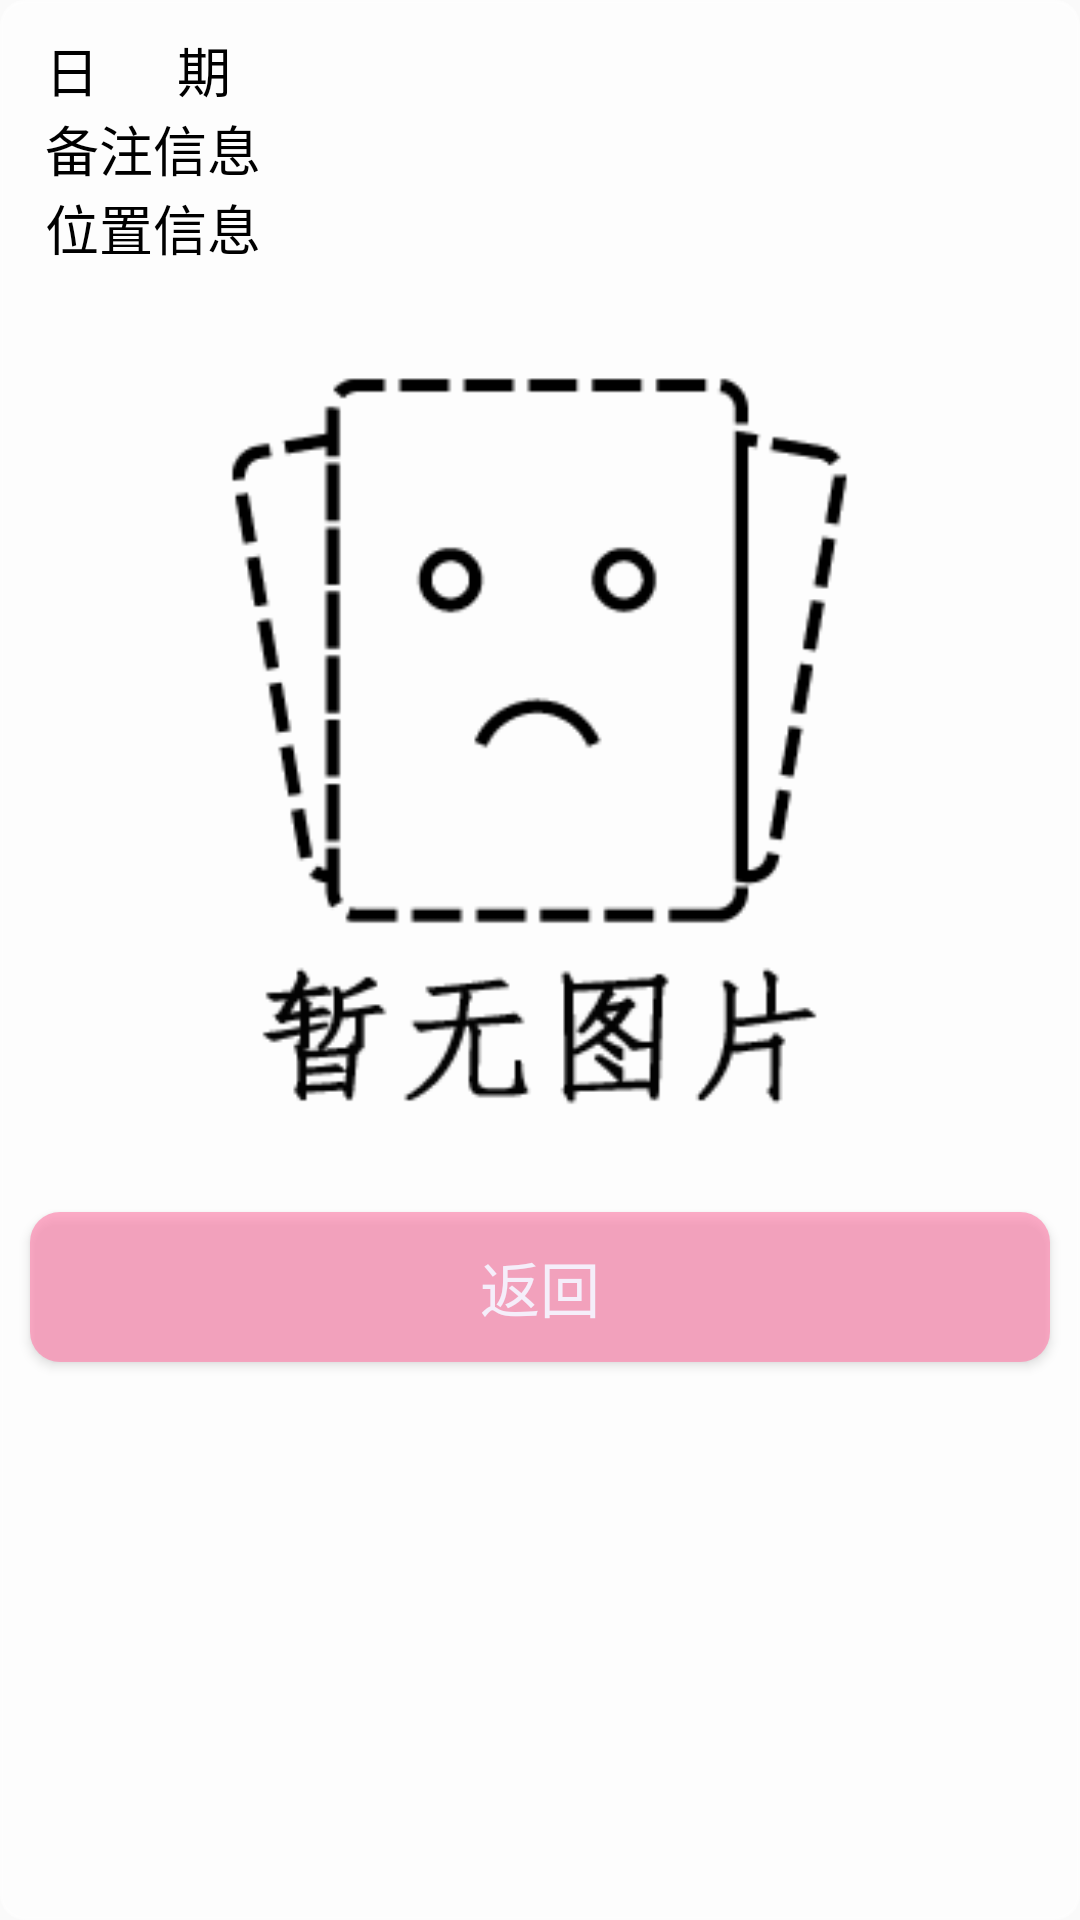

Layout XML and referenced resources for this Android screen:
<!-- AndroidManifest.xml: application theme AppTheme -->
<!-- res/layout/activity_result.xml -->
<?xml version="1.0" encoding="utf-8"?>
<LinearLayout xmlns:android="http://schemas.android.com/apk/res/android"
    android:id="@+id/main_tab_container"
    android:layout_width="350dp"
    android:layout_height="wrap_content"
    android:background="@drawable/bg_textframe"
    android:orientation="vertical">


    <TextView
        android:id="@+id/rdate"
        android:layout_width="wrap_content"
        android:layout_height="wrap_content"
        android:layout_marginTop="10dp"
        android:layout_marginLeft="15dp"
        android:textSize="18sp"
        android:textColor="@color/littleBlack"
        android:gravity="center_horizontal|center_vertical"
        android:text="日      期" />

    <TextView
        android:id="@+id/rps"
        android:layout_width="wrap_content"
        android:layout_height="wrap_content"
        android:layout_marginLeft="15dp"
        android:textSize="18sp"
        android:textColor="@color/littleBlack"
        android:gravity="center_horizontal|center_vertical"
        android:text="备注信息" />

    <TextView
        android:id="@+id/rloc"
        android:layout_width="wrap_content"
        android:layout_height="wrap_content"
        android:layout_marginLeft="15dp"
        android:textSize="18sp"
        android:textColor="@color/littleBlack"
        android:gravity="center_horizontal|center_vertical"
        android:text="位置信息" />

    <ImageView
        android:id="@+id/rpic"
        android:layout_width="225dp"
        android:layout_height="300dp"
        android:layout_gravity="center_horizontal"
        android:scaleType="fitCenter"
        android:layout_margin="5dp"
        android:src="@drawable/ic_wujiedu"/>

    <Button
        android:id="@+id/ok"
        android:layout_width="match_parent"
        android:layout_height="50dp"
        android:layout_marginLeft="10dp"
        android:layout_marginTop="5dp"
        android:layout_marginRight="10dp"
        android:layout_marginBottom="20dp"
        android:background="@drawable/bg_btnred"
        android:gravity="center"
        android:text="返回"
        android:textColor="#EDF5F4FF"
        android:textSize="20sp" />


</LinearLayout>
<!-- resources referenced by this layout -->
<resources>
  <color name="littleBlack">#ff000000</color>
  <!-- drawable bg_btnred (drawable) -->
  <?xml version="1.0" encoding="utf-8"?>
  <selector xmlns:android="http://schemas.android.com/apk/res/android">
      <item android:state_pressed="true">
          <shape
              android:shape="rectangle">
              <solid
                  android:color="#F7FF80AB"/>
              <corners
                  android:radius="10dp"/>
          </shape>
      </item>
      <item android:state_pressed="false">
          <shape
              android:shape="rectangle">
              <solid
                  android:color="#A3FF80AB"/>
              <corners
                  android:radius="10dp"/>
          </shape>
      </item>
  </selector>
  <!-- drawable bg_textframe (drawable) -->
  <?xml version="1.0" encoding="utf-8"?>
  <shape xmlns:android="http://schemas.android.com/apk/res/android"
      android:shape="rectangle">
      <solid
          android:color="#95FFFFFF"/>
      <stroke
          android:width="1dp"
          android:color="#95FFFFFF"/>
      <corners
          android:radius="8dp"/>
  </shape>
  <!-- drawable ic_wujiedu: png bitmap (drawable, 24855 bytes) -->
  <style name="AppTheme" parent="Theme.AppCompat.Light.DarkActionBar">
          
          <item name="colorPrimary">@color/colorPrimary</item>
          <item name="colorPrimaryDark">@color/colorPrimaryDark</item>
          <item name="colorAccent">@color/colorAccent</item>
      </style>
  <color name="colorPrimary">#6200EE</color>
  <color name="colorPrimaryDark">#3700B3</color>
  <color name="colorAccent">#03DAC5</color>
</resources>
